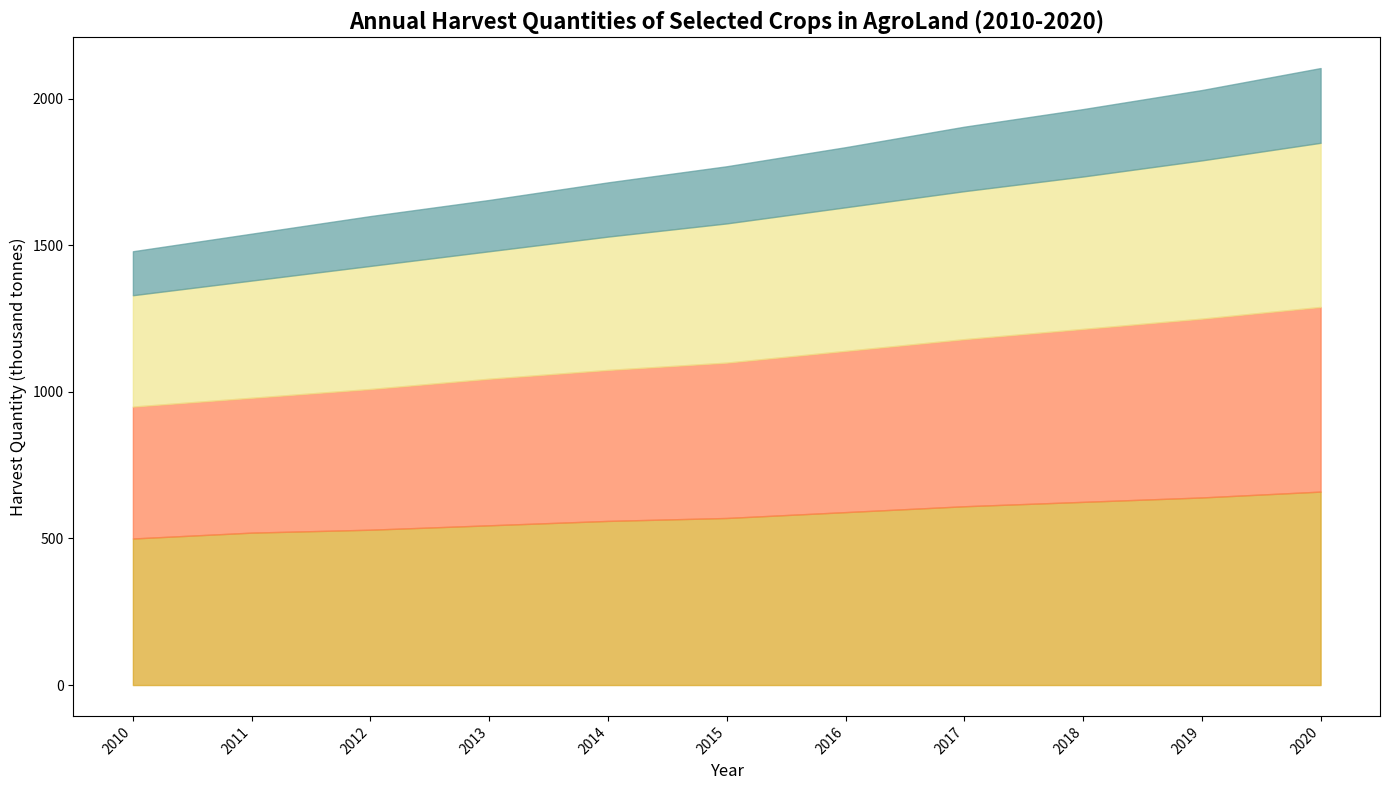

Reproduce this figure in Python.
import matplotlib.pyplot as plt
import numpy as np

years = np.arange(2010, 2021)
wheat_harvest = np.array([500, 520, 530, 545, 560, 570, 590, 610, 625, 640, 660])
corn_harvest = np.array([450, 460, 480, 500, 515, 530, 550, 570, 590, 610, 630])
rice_harvest = np.array([380, 400, 420, 435, 455, 475, 490, 505, 520, 540, 560])
soybean_harvest = np.array([150, 160, 170, 175, 185, 195, 205, 220, 230, 240, 255])

fig, ax = plt.subplots(figsize=(14, 8))
ax.fill_between(years, 0, wheat_harvest, color='goldenrod', alpha=0.7)
ax.fill_between(years, wheat_harvest, wheat_harvest + corn_harvest, color='coral', alpha=0.7)
ax.fill_between(years, wheat_harvest + corn_harvest, wheat_harvest + corn_harvest + rice_harvest, color='khaki', alpha=0.7)
ax.fill_between(years, wheat_harvest + corn_harvest + rice_harvest, 
                wheat_harvest + corn_harvest + rice_harvest + soybean_harvest, 
                color='cadetblue', alpha=0.7)

ax.set_title("Annual Harvest Quantities of Selected Crops in AgroLand (2010-2020)", fontsize=16, fontweight='bold')
ax.set_xlabel("Year", fontsize=12)
ax.set_ylabel("Harvest Quantity (thousand tonnes)", fontsize=12)

plt.xticks(years, rotation=45, ha="right")
plt.tight_layout()
plt.show()
